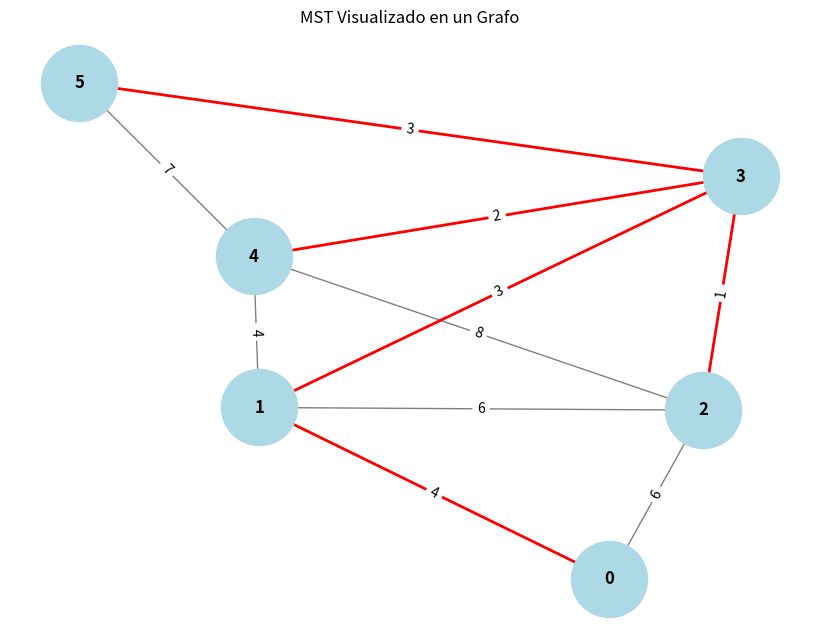

Python code for this plot:
# Registro: 21110301 
# Nombre: Cruz Eduardo Gamez Rodriguez

import sys
import networkx as nx
import matplotlib.pyplot as plt

V = 6  # Número de vértices

# Función para seleccionar el vértice con el valor mínimo
def select_min_vertex(value, set_mst):
    minimum = sys.maxsize  # Inicializamos el mínimo
    vertex = -1  # Inicializamos el vértice
    for i in range(V):
        # Comprobamos si el vértice no está incluido en el MST y si su valor es menor que el mínimo
        if not set_mst[i] and value[i] < minimum:
            vertex = i  # Actualizamos el vértice seleccionado
            minimum = value[i]  # Actualizamos el mínimo
    return vertex

# Función para encontrar el árbol de expansión mínima (MST)
def find_mst(graph):
    parent = [-1] * V  # Almacena el MST
    value = [sys.maxsize] * V  # Usado para la relajación de los bordes
    set_mst = [False] * V  # Indica si un vértice está incluido en el MST

    # Asumimos que el punto de inicio es el Nodo-0
    value[0] = 0  # El nodo de inicio tiene valor 0 para ser seleccionado primero

    # Formamos el MST con (V-1) aristas
    for _ in range(V - 1):
        # Seleccionamos el mejor vértice aplicando el método codicioso
        u = select_min_vertex(value, set_mst)
        set_mst[u] = True  # Incluimos el nuevo vértice en el MST

        # Relajamos los vértices adyacentes (no incluidos en el MST)
        for j in range(V):
            if graph[u][j] != 0 and not set_mst[j] and graph[u][j] < value[j]:
                value[j] = graph[u][j]  # Actualizamos el valor de la relajación
                parent[j] = u  # Actualizamos el padre del vértice

    # Imprimimos el MST
    edges = []  # Almacenamos las aristas del MST
    for i in range(1, V):
        print(f'U->V: {parent[i]}->{i}  wt = {graph[parent[i]][i]}')  # Imprimimos la conexión
        edges.append((parent[i], i, graph[parent[i]][i]))  # Agregamos la arista a la lista

    # Visualización del grafo y el MST
    plot_graph(graph, edges)

# Función para visualizar el grafo y el MST
def plot_graph(graph, mst_edges):
    G = nx.Graph()  # Creamos un objeto de grafo

    # Agregamos los nodos y los bordes al grafo
    for i in range(V):
        for j in range(i + 1, V):
            if graph[i][j] != 0:
                G.add_edge(i, j, weight=graph[i][j])  # Agregamos el borde con su peso

    # Dibujamos el grafo original
    pos = nx.spring_layout(G)  # Posicionamiento de los nodos
    plt.figure(figsize=(8, 6))  # Tamaño de la figura
    nx.draw(G, pos, with_labels=True, node_color='lightblue', node_size=3000, font_size=12, font_weight='bold', edge_color='gray')

    # Dibujamos las aristas del MST
    mst = nx.Graph()  # Creamos un grafo para el MST
    mst.add_weighted_edges_from(mst_edges)  # Agregamos las aristas del MST
    nx.draw_networkx_edges(G, pos, edgelist=mst_edges, edge_color='red', width=2)  # Dibujamos las aristas en rojo

    # Mostramos las etiquetas de peso en las aristas
    labels = nx.get_edge_attributes(G, 'weight')  # Obtenemos las etiquetas de peso
    nx.draw_networkx_edge_labels(G, pos, edge_labels=labels)  # Dibujamos las etiquetas de peso

    plt.title("MST Visualizado en un Grafo")  # Título del gráfico
    plt.show()  # Mostramos el gráfico

# Función principal
def main():
    graph = [
        [0, 4, 6, 0, 0, 0],  # Matriz de adyacencia del grafo
        [4, 0, 6, 3, 4, 0],
        [6, 6, 0, 1, 8, 0],
        [0, 3, 1, 0, 2, 3],
        [0, 4, 8, 2, 0, 7],
        [0, 0, 0, 3, 7, 0]
    ]
    
    find_mst(graph)  # Llamamos a la función para encontrar el MST

# Llamada a la función principal
if __name__ == "__main__":
    main()  # Ejecutamos el programa
